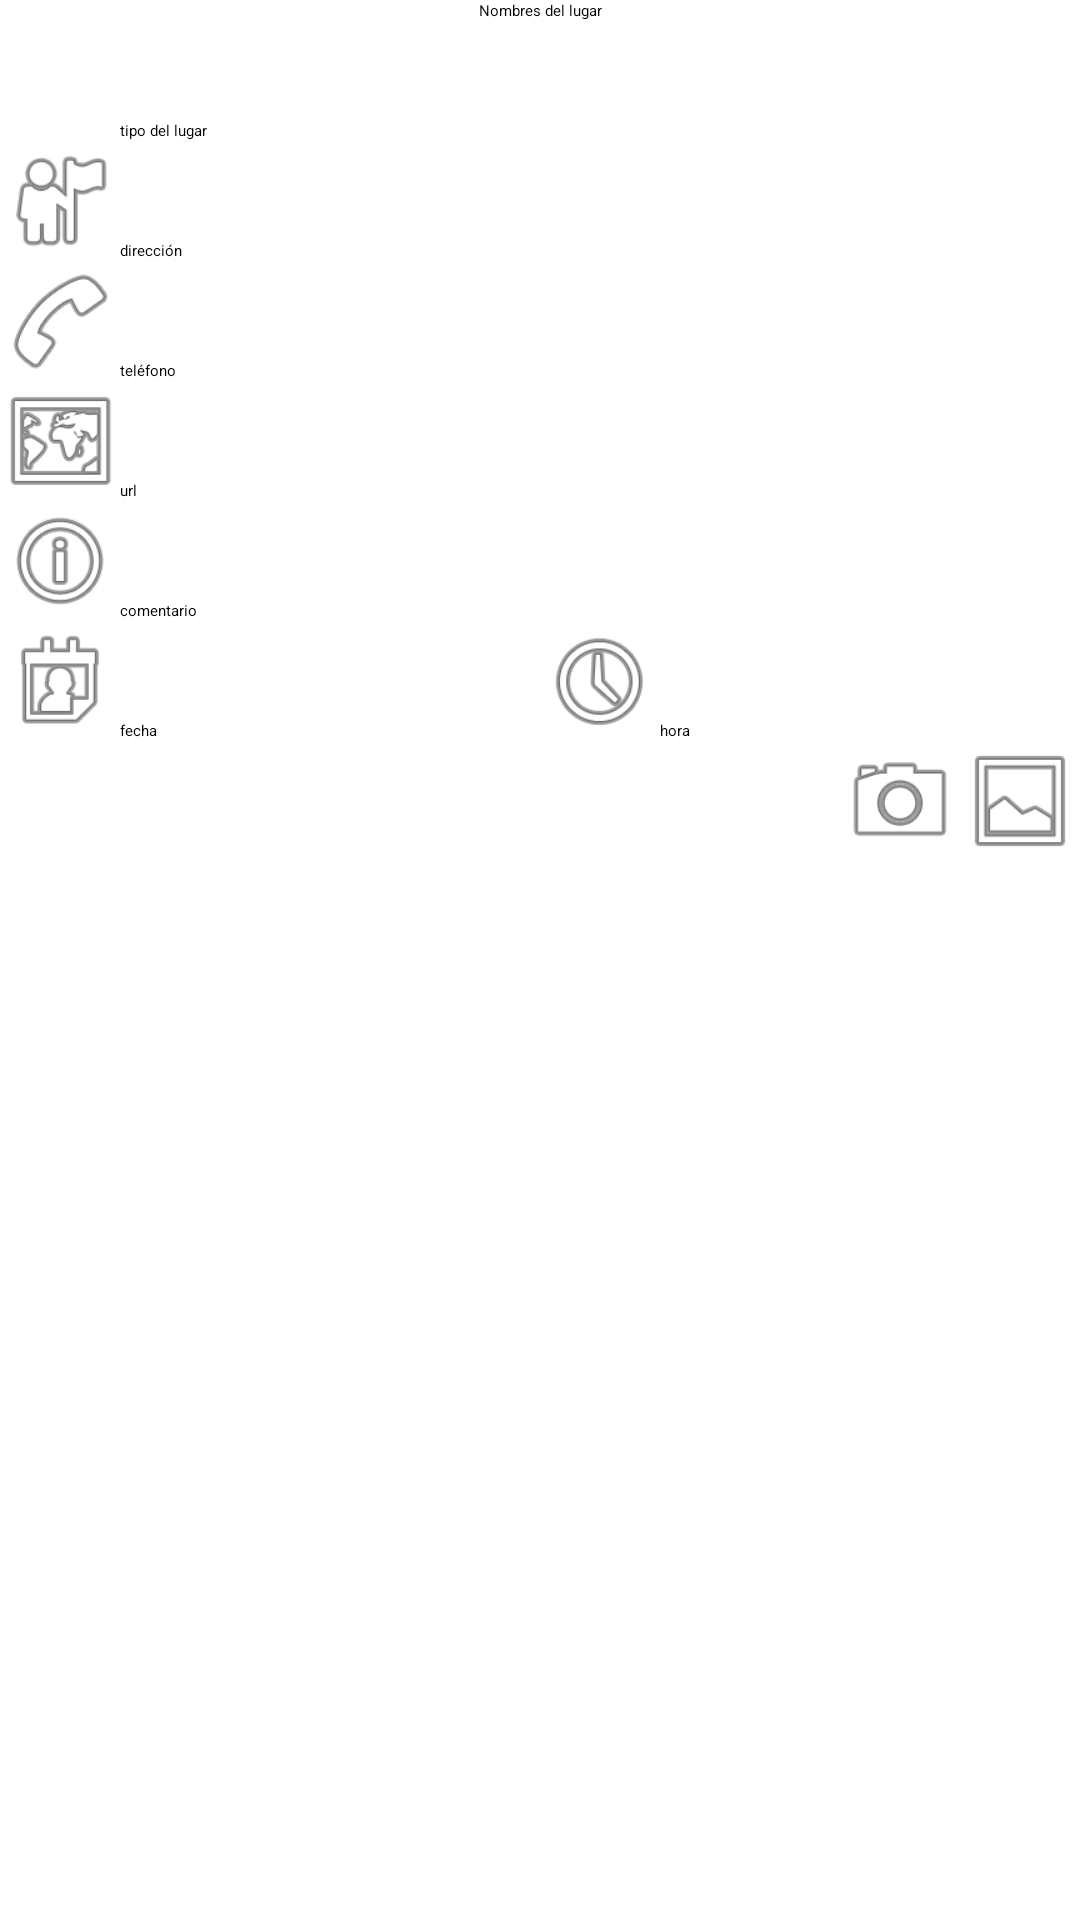

Here is an Android app screen rendered from its layout file. Give the layout XML and the strings, colors and styles it references.
<!-- AndroidManifest.xml: application theme Theme.Electropoints.NoActionBar -->
<!-- res/layout/vista_lugar.xml -->
<?xml version="1.0" encoding="utf-8"?>
<ScrollView
    xmlns:android="http://schemas.android.com/apk/res/android"
    android:layout_width="match_parent"
    android:layout_height="wrap_content"
    android:id="@+id/scrollView1">
    <LinearLayout
        android:layout_width="match_parent"
        android:layout_height="wrap_content"
        android:orientation="vertical" >
        <TextView
            android:id="@+id/nombre"
            android:layout_width="match_parent"
            android:layout_height="wrap_content"
            android:layout_gravity="center_vertical"
            android:gravity="center"
            android:text="Nombres del lugar"
            android:textAppearance="?android:attr/textAppearanceLarge" />
        <LinearLayout
            android:layout_width="match_parent"
            android:layout_height="wrap_content"
            android:orientation="horizontal" >
            <ImageView
                android:id="@+id/logo_tipo"
                android:layout_width="40dp"
                android:layout_height="40dp"
                android:contentDescription="logo del tipo"
                android:src="@drawable/otros" />
            <TextView
                android:id="@+id/tipo"
                android:layout_width="match_parent"
                android:layout_height="wrap_content"
                android:layout_gravity="bottom"
                android:textAppearance="?android:attr/textAppearanceMedium"
                android:text="tipo del lugar" />
        </LinearLayout>
        <LinearLayout
            android:id="@+id/barra_mapa"
            android:layout_width="match_parent"
            android:layout_height="wrap_content"
            android:orientation="horizontal">
            
            <ImageView
                android:layout_width="40dp"
                android:layout_height="40dp"
                android:contentDescription="logo de la dirección"
                android:src="@android:drawable/ic_menu_myplaces" />
            <TextView
                android:id="@+id/direccion"
                android:layout_width="match_parent"
                android:layout_height="wrap_content"
                android:layout_gravity="bottom"
                android:textAppearance="?android:attr/textAppearanceMedium"
                android:text="dirección" />
        </LinearLayout>
        <LinearLayout
            android:id="@+id/barra_telefono"
            android:layout_width="match_parent"
            android:layout_height="wrap_content"
            android:orientation="horizontal">
            
            <ImageView
                android:layout_width="40dp"
                android:layout_height="40dp"
                android:contentDescription="logo del teléfono"
                android:src="@android:drawable/ic_menu_call" />
            <TextView
                android:id="@+id/telefono"
                android:layout_width="match_parent"
                android:layout_height="wrap_content"
                android:layout_gravity="bottom"
                android:textAppearance="?android:attr/textAppearanceMedium"
                android:text="teléfono" />
        </LinearLayout>
        <LinearLayout
            android:id="@+id/barra_url"
            android:layout_width="match_parent"
            android:layout_height="wrap_content"
            android:orientation="horizontal">
            
            <ImageView
                android:layout_width="40dp"
                android:layout_height="40dp"
                android:contentDescription="logo de la url"
                android:src="@android:drawable/ic_menu_mapmode" />
            <TextView
                android:id="@+id/url"
                android:layout_width="match_parent"
                android:layout_height="wrap_content"
                android:layout_gravity="bottom"

                android:textAppearance="?android:attr/textAppearanceMedium"
                android:text="url" />
        </LinearLayout>
        <LinearLayout
            android:layout_width="match_parent"
            android:layout_height="wrap_content"
            android:orientation="horizontal" >
            <ImageView
                android:layout_width="40dp"
                android:layout_height="40dp"
                android:contentDescription="logo del comentario"
                android:src="@android:drawable/ic_menu_info_details" />
            <TextView
                android:id="@+id/comentario"
                android:layout_width="match_parent"
                android:layout_height="wrap_content"
                android:layout_gravity="bottom"

                android:textAppearance="?android:attr/textAppearanceMedium"
                android:text="comentario" />
        </LinearLayout>
        <LinearLayout
            android:layout_width="match_parent"
            android:layout_height="wrap_content"
            android:orientation="horizontal">
            <ImageView
                android:id="@+id/icono_fecha"
                android:layout_width="40dp"
                android:layout_height="40dp"
                android:contentDescription="logo de la fecha"
                android:src="@android:drawable/ic_menu_my_calendar"/>
            <TextView
                android:id="@+id/fecha"
                android:layout_height="wrap_content"
                android:layout_width="0dp"
                android:layout_gravity="bottom"

                android:textAppearance="?android:attr/textAppearanceMedium"
                android:text="fecha"
                android:layout_weight="1"/>
            <ImageView
                android:id="@+id/icono_hora"
                android:layout_width="40dp"
                android:layout_height="40dp"
                android:contentDescription="logo de la hora"
                android:src="@android:drawable/ic_menu_recent_history"/>
            <TextView
                android:id="@+id/hora"
                android:layout_height="wrap_content"
                android:layout_width="0dp"
                android:layout_gravity="bottom"

                android:textAppearance="?android:attr/textAppearanceMedium"
                android:text="hora"
                android:layout_weight="1"/>
        </LinearLayout>
        <RatingBar
            android:id="@+id/valoracion"
            android:layout_width="wrap_content"
            android:layout_height="wrap_content"
            android:layout_gravity="center_horizontal"
            android:rating="3" />
        <FrameLayout
            android:layout_width="match_parent"
            android:layout_height="wrap_content" >
            <ImageView
                android:id="@+id/foto"
                android:layout_width="match_parent"
                android:layout_height="wrap_content"
                android:adjustViewBounds="true"
                android:contentDescription="fotografía"
                android:src="@drawable/foto_espg" />
            <LinearLayout
                android:layout_width="wrap_content"
                android:layout_height="wrap_content"
                android:layout_gravity="right" >
                <ImageView
                    android:id="@+id/camara"
                    android:layout_width="40dp"
                    android:layout_height="40dp"
                    android:contentDescription="logo cámara"
                    android:src="@android:drawable/ic_menu_camera" />
                <ImageView
                    android:id="@+id/galeria"
                    android:layout_width="40dp"
                    android:layout_height="40dp"
                    android:contentDescription="logo galería"
                    android:src="@android:drawable/ic_menu_gallery" />
            </LinearLayout>
        </FrameLayout>
    </LinearLayout>
</ScrollView>
<!-- resources referenced by this layout -->
<resources>
  <style name="Theme.Electropoints.NoActionBar" parent="Theme.AppCompat.DayNight.NoActionBar">
          <item name="colorPrimary">@color/purple_200</item>
          <item name="colorPrimaryVariant">@color/purple_700</item>
          <item name="colorOnPrimary">@color/black</item>
          <item name="windowActionBar">false</item>
          <item name="windowNoTitle">true</item>
      </style>
  <!-- not gathered from this repository: default colours our renderer supplied (Android Studio template values) -->
  <color name="purple_200">#FFBB86FC</color>
  <color name="purple_700">#FF3700B3</color>
  <color name="black">#FF000000</color>
</resources>
